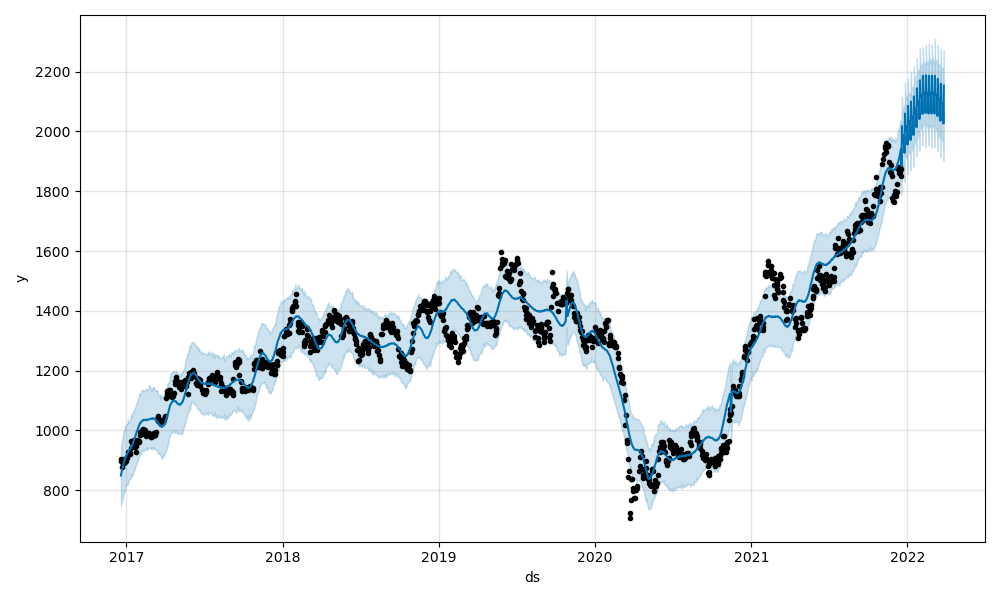

Source data for this figure (header and first rows):
Date, Open, High, Low, Close, Adj Close, Volume
2016-12-19, 905.0, 906.0, 894.4, 896.6, 809, 1148169
2016-12-20, 896.7, 907.5, 896.1, 903.7, 815.3, 1177779
2016-12-21, 905.5, 907, 893.3, 894.7, 807.2, 950224
2016-12-22, 893.8, 896.0, 874.7, 876.4, 790.7, 1357563
2016-12-23, 877.2, 894.7, 868.3, 891.6, 804.5, 2136648
2016-12-26, 890.4, 896.7, 878.9, 891.7, 804.5, 1198728
2016-12-27, 893.3, 906.3, 886.1, 903.7, 815.4, 1222356
2016-12-28, 904.7, 908.8, 897.3, 900, 812, 1294264
2016-12-29, 894.4, 902.7, 886.9, 892.8, 805.5, 2010627
2016-12-30, 896.7, 903.7, 896.0, 899.4, 811.5, 1280979
2017-01-02, 904, 912.7, 899.4, 906.4, 817.8, 1476811
2017-01-03, 906.7, 916.7, 901.5, 911.5, 822.4, 1363398
2017-01-04, 916.7, 920.9, 913.7, 917.7, 828, 2144739
2017-01-05, 921.5, 930.0, 918.7, 928.2, 837.5, 2781498
2017-01-06, 930.0, 935.8, 925.1, 927.3, 836.6, 1462912
2017-01-09, 928.0, 932, 917.8, 920.4, 830.4, 819484
2017-01-10, 920.2, 930.0, 918.4, 925.0, 834.6, 1359729
2017-01-11, 932.0, 945.2, 930.0, 941.6, 849.5, 1514451
2017-01-12, 943.3, 969.5, 942.7, 966.2, 871.8, 2707455
2017-01-13, 973.3, 973.3, 954.8, 959.2, 865.4, 1400770
2017-01-16, 956.7, 966.7, 954.9, 961.9, 867.8, 1052802
2017-01-17, 960.0, 973.3, 960.0, 963.8, 869.6, 1423840
2017-01-18, 964.0, 979.3, 964.0, 968.3, 873.6, 1538178
2017-01-19, 968.7, 975.3, 963.4, 966.3, 871.8, 1019914
2017-01-20, 966.3, 969.3, 940.7, 943.2, 851, 2177485
2017-01-23, 941.3, 942.0, 921.3, 929, 838.2, 3534069
2017-01-24, 932.2, 949.3, 932.0, 946.5, 854, 1879687
2017-01-25, 949.9, 969.3, 946.9, 966.5, 872, 2294773
2017-01-27, 967.4, 980.2, 955.6, 959.9, 866.1, 1871125
2017-01-30, 962.0, 978.0, 958.7, 961.9, 867.8, 2601585
2017-01-31, 960.0, 970.0, 951.3, 964.2, 869.9, 1894153
2017-02-01, 965.3, 996.6, 964.2, 993.5, 896.4, 3577633
2017-02-02, 994.4, 996.0, 980.2, 984.3, 888.1, 2257914
2017-02-03, 984.3, 992.0, 971.3, 987.1, 890.6, 1650459
2017-02-06, 990.0, 1000, 986.3, 989.2, 892.5, 1526715
2017-02-07, 986.8, 1003, 981.4, 1000, 902.4, 2499546
2017-02-08, 1003, 1007, 992.8, 1005, 906.4, 1689792
2017-02-09, 1005, 1007, 984.3, 993.8, 896.6, 1529256
2017-02-10, 996.8, 1005, 994.8, 1001, 903.4, 1300986
2017-02-13, 1004, 1006, 987.7, 1000, 902.3, 930046
2017-02-14, 1003, 1005, 990.7, 995.1, 897.8, 926545
2017-02-15, 995.1, 1004, 984.1, 986.7, 890.2, 1952469
2017-02-16, 989.3, 990.0, 974, 980.2, 884.3, 2071947
2017-02-17, 980.7, 990.0, 976.7, 985.3, 889, 1028691
2017-02-20, 988.6, 994.7, 983.4, 988.4, 891.8, 1105371
2017-02-21, 984.0, 993.4, 984.0, 988.9, 892.2, 970615
2017-02-22, 988.7, 992.5, 981.9, 984.6, 888.4, 1291317
2017-02-23, 986.7, 1004, 978.8, 991.1, 894.2, 2175397
2017-02-27, 996.5, 1000, 973.4, 977.2, 881.7, 1553899
2017-02-28, 981.3, 992, 977.4, 979.5, 883.7, 1773558
2017-03-01, 981.3, 989.9, 980.8, 984.1, 887.9, 1219411
2017-03-02, 988, 996.9, 980.0, 982.6, 886.6, 1920216
2017-03-03, 980.9, 985.6, 973.3, 980.2, 884.4, 1205019
2017-03-06, 978.7, 992.7, 978.7, 990.4, 893.6, 821986
2017-03-07, 989.3, 994.4, 986.3, 990.9, 894.1, 991566
2017-03-08, 989.6, 996.3, 979.2, 984.2, 888, 1424362
2017-03-09, 981.9, 988.5, 976.7, 984.6, 888.3, 1111050
2017-03-10, 987.3, 998.3, 986.7, 994.4, 897.2, 1836264
2017-03-14, 1011, 1046, 1011, 1039, 937.2, 7224810
2017-03-15, 1038, 1040, 1027, 1033, 931.6, 2408866
... 1,176 more rows
